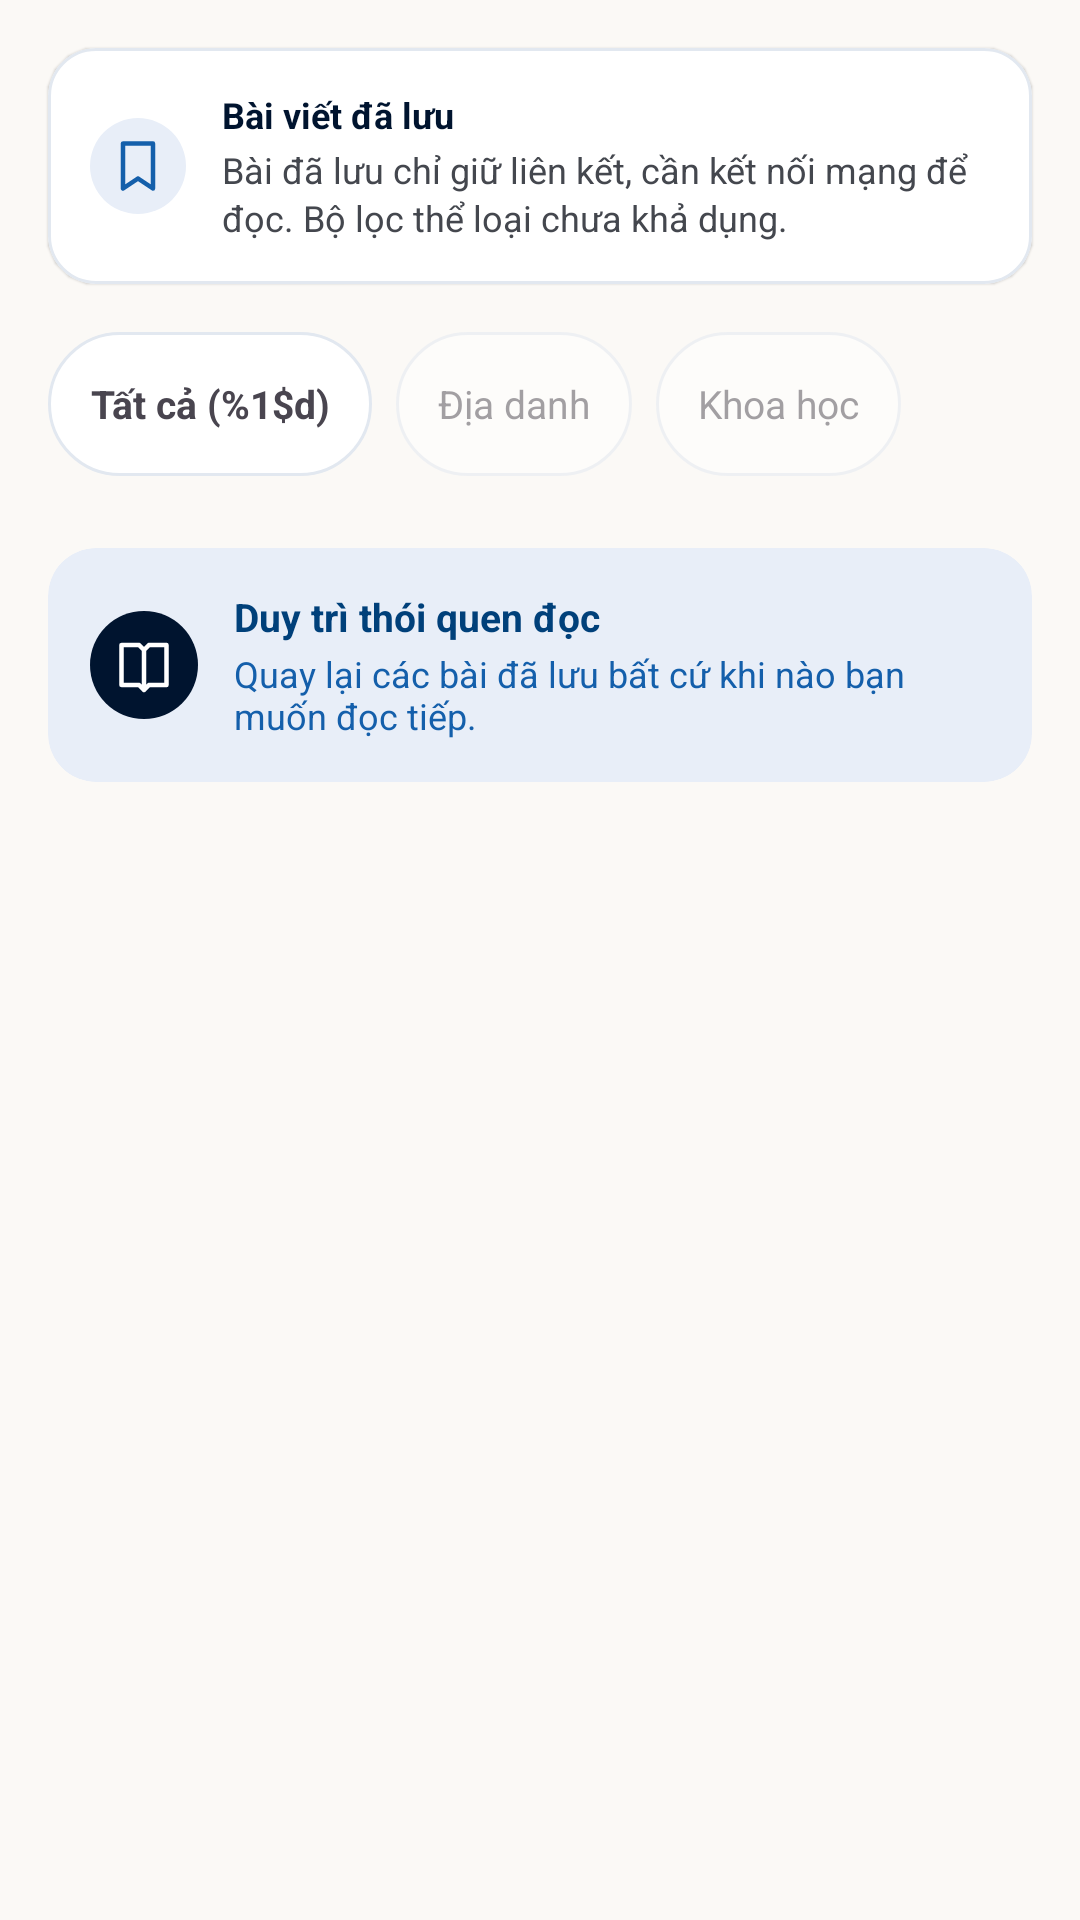

This screen was rendered from an Android layout file. Write that file and the resources it references.
<!-- AndroidManifest.xml: application theme Theme.WikipediaClient -->
<!-- res/layout/fragment_library.xml -->
<?xml version="1.0" encoding="utf-8"?>
<androidx.core.widget.NestedScrollView xmlns:android="http://schemas.android.com/apk/res/android"
    xmlns:app="http://schemas.android.com/apk/res-auto"
    android:layout_width="match_parent"
    android:layout_height="match_parent"
    android:fillViewport="true">

    <LinearLayout
        android:layout_width="match_parent"
        android:layout_height="wrap_content"
        android:orientation="vertical"
        android:paddingBottom="48dp">

        


        <LinearLayout
            android:id="@+id/content_container"
            android:layout_width="match_parent"
            android:layout_height="wrap_content"
            android:orientation="vertical">

            
            <com.google.android.material.card.MaterialCardView
                android:layout_width="match_parent"
                android:layout_height="wrap_content"
                android:layout_marginStart="@dimen/page_gutter"
                android:layout_marginTop="16dp"
                android:layout_marginEnd="@dimen/page_gutter"
                app:cardBackgroundColor="@color/surface_container_lowest"
                app:cardCornerRadius="@dimen/card_radius"
                app:cardElevation="0.5dp"
                app:strokeColor="@color/card_stroke"
                app:strokeWidth="1dp">

                <LinearLayout
                    android:layout_width="match_parent"
                    android:layout_height="wrap_content"
                    android:gravity="center_vertical"
                    android:orientation="horizontal" android:baselineAligned="false"
                    android:padding="14dp">

                    <ImageView
                        android:layout_width="32dp"
                        android:layout_height="32dp"
                        android:background="@drawable/bg_badge_secondary"
                        android:importantForAccessibility="no"
                        android:padding="6dp"
                        android:src="@drawable/ic_bookmark"
                        app:tint="@color/secondary" />

                    <LinearLayout
                        android:layout_width="0dp"
                        android:layout_height="wrap_content"
                        android:layout_marginStart="12dp"
                        android:layout_weight="1"
                        android:orientation="vertical">

                        <TextView
                            android:layout_width="wrap_content"
                            android:layout_height="wrap_content"
                            android:text="@string/bookmark_banner_title"
                            android:textColor="@color/primary"
                            android:textSize="12sp"
                            android:textStyle="bold" />

                        <TextView
                            android:layout_width="wrap_content"
                            android:layout_height="wrap_content"
                            android:layout_marginTop="2dp"
                            android:lineSpacingExtra="2dp"
                            android:text="@string/bookmark_network_notice"
                            android:textColor="@color/on_surface_variant"
                            android:textSize="12sp" />
                    </LinearLayout>
                </LinearLayout>
            </com.google.android.material.card.MaterialCardView>

            
            <HorizontalScrollView
                android:layout_width="match_parent"
                android:layout_height="wrap_content"
                android:layout_marginTop="12dp"
                android:clipToPadding="false"
                android:paddingStart="@dimen/page_gutter"
                android:paddingEnd="@dimen/page_gutter"
                android:scrollbars="none">

                <LinearLayout
                    android:layout_width="wrap_content"
                    android:layout_height="wrap_content"
                    android:orientation="horizontal" android:baselineAligned="false">

                    <TextView
                        android:id="@+id/chip_fav_all"
                        style="@style/Widget.WikiRead.TopicChip"
                        android:text="@string/bookmark_all"
                        android:textStyle="bold" />

                    
                    <TextView
                        android:id="@+id/chip_fav_places"
                        style="@style/Widget.WikiRead.TopicChip"
                        android:layout_marginStart="8dp"
                        android:alpha="0.5"
                        android:text="@string/bookmark_places" />

                    <TextView
                        android:id="@+id/chip_fav_science"
                        style="@style/Widget.WikiRead.TopicChip"
                        android:layout_marginStart="8dp"
                        android:alpha="0.5"
                        android:text="@string/bookmark_science" />
                </LinearLayout>
            </HorizontalScrollView>

        <com.example.wikipediaclient.ui.common.StatusView
            android:id="@+id/status"
            android:layout_width="match_parent"
            android:layout_height="wrap_content"
            android:padding="@dimen/page_gutter"
            android:visibility="gone" />

            
            <androidx.recyclerview.widget.RecyclerView
                android:id="@+id/bookmark_list"
                android:layout_width="match_parent"
                android:layout_height="wrap_content"
                android:nestedScrollingEnabled="false" />

            
            <com.google.android.material.card.MaterialCardView
                android:layout_width="match_parent"
                android:layout_height="wrap_content"
                android:layout_marginStart="@dimen/page_gutter"
                android:layout_marginTop="20dp"
                android:layout_marginEnd="@dimen/page_gutter"
                app:cardBackgroundColor="@color/badge_bg"
                app:cardCornerRadius="@dimen/card_radius"
                app:cardElevation="0dp"
                app:strokeWidth="0dp">

                <LinearLayout
                    android:layout_width="match_parent"
                    android:layout_height="wrap_content"
                    android:gravity="center_vertical"
                    android:orientation="horizontal" android:baselineAligned="false"
                    android:padding="14dp">

                    <ImageView
                        android:layout_width="36dp"
                        android:layout_height="36dp"
                        android:background="@drawable/bg_pill_dark"
                        android:importantForAccessibility="no"
                        android:padding="8dp"
                        android:src="@drawable/ic_book"
                        app:tint="@color/on_primary" />

                    <LinearLayout
                        android:layout_width="0dp"
                        android:layout_height="wrap_content"
                        android:layout_marginStart="12dp"
                        android:layout_weight="1"
                        android:orientation="vertical">

                        <TextView
                            android:layout_width="wrap_content"
                            android:layout_height="wrap_content"
                            android:text="@string/bookmark_habit_title"
                            android:textColor="@color/on_secondary_container"
                            android:textSize="13sp"
                            android:textStyle="bold" />

                        <TextView
                            android:layout_width="wrap_content"
                            android:layout_height="wrap_content"
                            android:layout_marginTop="2dp"
                            android:text="@string/bookmark_habit_message"
                            android:textColor="@color/secondary"
                            android:textSize="12sp" />
                    </LinearLayout>
                </LinearLayout>
            </com.google.android.material.card.MaterialCardView>

        </LinearLayout>

    </LinearLayout>
</androidx.core.widget.NestedScrollView>
<!-- resources referenced by this layout -->
<resources>
  <color name="badge_bg">#E8EEF8</color>
  <color name="card_stroke">#E2E8F0</color>
  <color name="on_primary">#FFFFFF</color>
  <color name="on_secondary_container">#00407A</color>
  <color name="on_surface_variant">#44474E</color>
  <color name="primary">#00142F</color>
  <color name="secondary">#145FAB</color>
  <color name="surface_container_lowest">#FFFFFF</color>
  <dimen name="card_radius">16dp</dimen>
  <dimen name="page_gutter">16dp</dimen>
  <!-- drawable bg_badge_secondary (drawable) -->
  <?xml version="1.0" encoding="utf-8"?>
  <shape xmlns:android="http://schemas.android.com/apk/res/android"
      android:shape="rectangle">
      <corners android:radius="99dp" />
      <solid android:color="@color/badge_bg" />
  </shape>
  <!-- drawable bg_pill_dark (drawable) -->
  <?xml version="1.0" encoding="utf-8"?>
  <shape xmlns:android="http://schemas.android.com/apk/res/android"
      android:shape="rectangle">
      <corners android:radius="99dp" />
      <solid android:color="@color/primary" />
  </shape>
  <!-- drawable ic_bookmark (drawable) -->
  <vector xmlns:android="http://schemas.android.com/apk/res/android"
      android:width="24dp" android:height="24dp" android:viewportWidth="24" android:viewportHeight="24">
      <path android:pathData="M6,3L18,3L18,21L12,17L6,21Z" android:fillColor="@android:color/transparent"
          android:strokeColor="@color/primary" android:strokeWidth="1.8"
          android:strokeLineCap="round" android:strokeLineJoin="round" />
  </vector>
  <string name="bookmark_all">Tất cả (%1$d)</string>
  <string name="bookmark_banner_title">Bài viết đã lưu</string>
  <string name="bookmark_habit_message">Quay lại các bài đã lưu bất cứ khi nào bạn muốn đọc tiếp.</string>
  <string name="bookmark_habit_title">Duy trì thói quen đọc</string>
  <string name="bookmark_network_notice">Bài đã lưu chỉ giữ liên kết, cần kết nối mạng để đọc. Bộ lọc thể loại chưa khả dụng.</string>
  <string name="bookmark_places">Địa danh</string>
  <string name="bookmark_science">Khoa học</string>
  <!-- drawable bg_topic_chip (drawable) -->
  <?xml version="1.0" encoding="utf-8"?>
  <selector xmlns:android="http://schemas.android.com/apk/res/android">
      <item android:drawable="@drawable/bg_pill_dark" android:state_selected="true" />
      <item android:drawable="@drawable/bg_pill_light" />
  </selector>
  <color name="primary_container">#0F294A</color>
  <color name="on_primary_container">#7A91B7</color>
  <color name="on_secondary">#FFFFFF</color>
  <color name="secondary_container">#D5E3FF</color>
  <color name="surface">#FBF9F6</color>
  <color name="on_surface">#1B1C1A</color>
  <color name="surface_container">#EFEEEB</color>
  <style name="Widget.WikiRead.BottomNavigationView" parent="Widget.Material3.BottomNavigationView">
          <item name="android:background">@color/surface_container_lowest</item>
          <item name="itemIconTint">@color/navigation_item</item>
          <item name="itemTextColor">@color/navigation_item</item>
          <item name="itemActiveIndicatorStyle">@style/Widget.WikiRead.ActiveIndicator</item>
          <item name="elevation">8dp</item>
      </style>
  <!-- drawable bg_pill_light (drawable) -->
  <?xml version="1.0" encoding="utf-8"?>
  <shape xmlns:android="http://schemas.android.com/apk/res/android"
      android:shape="rectangle">
      <corners android:radius="99dp" />
      <solid android:color="@color/surface_container_lowest" />
      <stroke android:width="1dp" android:color="@color/divider" />
  </shape>
  <style name="Widget.WikiRead.ActiveIndicator" parent="Widget.Material3.BottomNavigationView.ActiveIndicator">
          <item name="android:color">@color/primary</item>
      </style>
  <color name="divider">#E2E8F0</color>
</resources>
